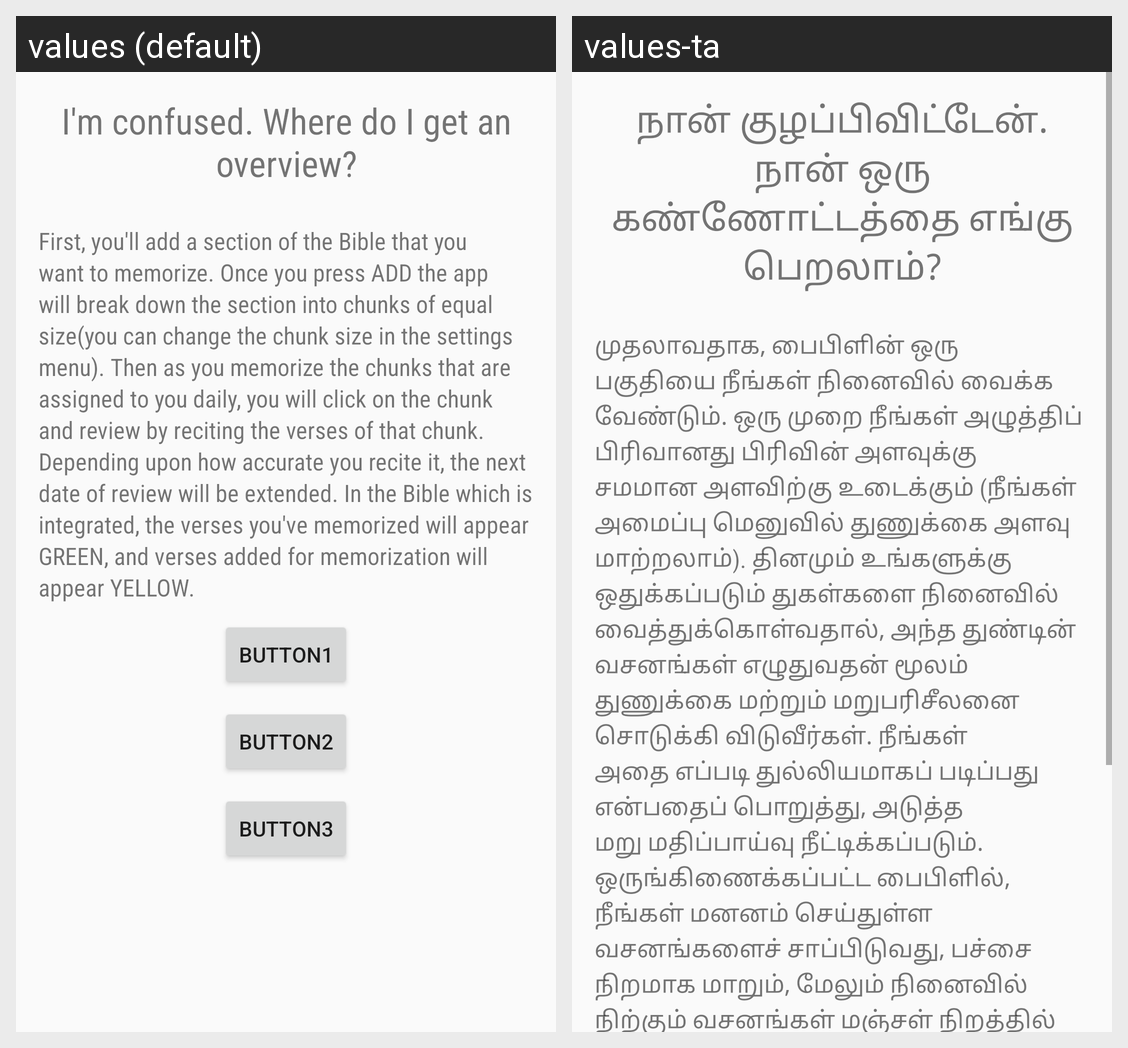

For this localized Android screen grid, give each drawn string resource with its value in every locale shown.
Android screen res/layout/content_answer.xml rendered under 2 locales, left to right: values (default), values-ta. Device: Nexus 5 (rendered at 1080×1920; each locale shown at half size, 540×960, under a caption strip naming it); theme AppTheme.
Strings drawn on this screen, with the default value and each locale's value (text and hints the layout hard-codes, and strings that could not be matched under every locale, appear in the picture but are not listed):

sample_question
  values: I'm confused. Where do I get an overview?
  values-ta: நான் குழப்பிவிட்டேன். நான் ஒரு கண்ணோட்டத்தை எங்கு பெறலாம்?

sample_answer
  values: First, you'll add a section of the Bible that you want to memorize. Once you press ADD the app will break down the section into chunks of equal size(you can change the chunk size in the settings menu). Then as you memorize the chunks that are assigned to you daily, you will click on the chunk and review by reciting the verses of that chunk. Depending upon how accurate you recite it, the next date …[clipped]
  values-ta: முதலாவதாக, பைபிளின் ஒரு பகுதியை நீங்கள் நினைவில் வைக்க வேண்டும். ஒரு முறை நீங்கள் அழுத்திப் பிரிவானது பிரிவின் அளவுக்கு சமமான அளவிற்கு உடைக்கும் (நீங்கள் அமைப்பு மெனுவில் துணுக்கை அளவு மாற்றலாம்). தினமும் உங்களுக்கு ஒதுக்கப்படும் துகள்களை நினைவில் வைத்துக்கொள்வதால், அந்த துண்டின் வசனங்கள் எழுதுவதன் மூலம் துணுக்கை மற்றும் மறுபரிசீலனை சொடுக்கி விடுவீர்கள். நீங்கள் அதை எப்படி துல்லியமாகப் படிப்பது …[clipped]
